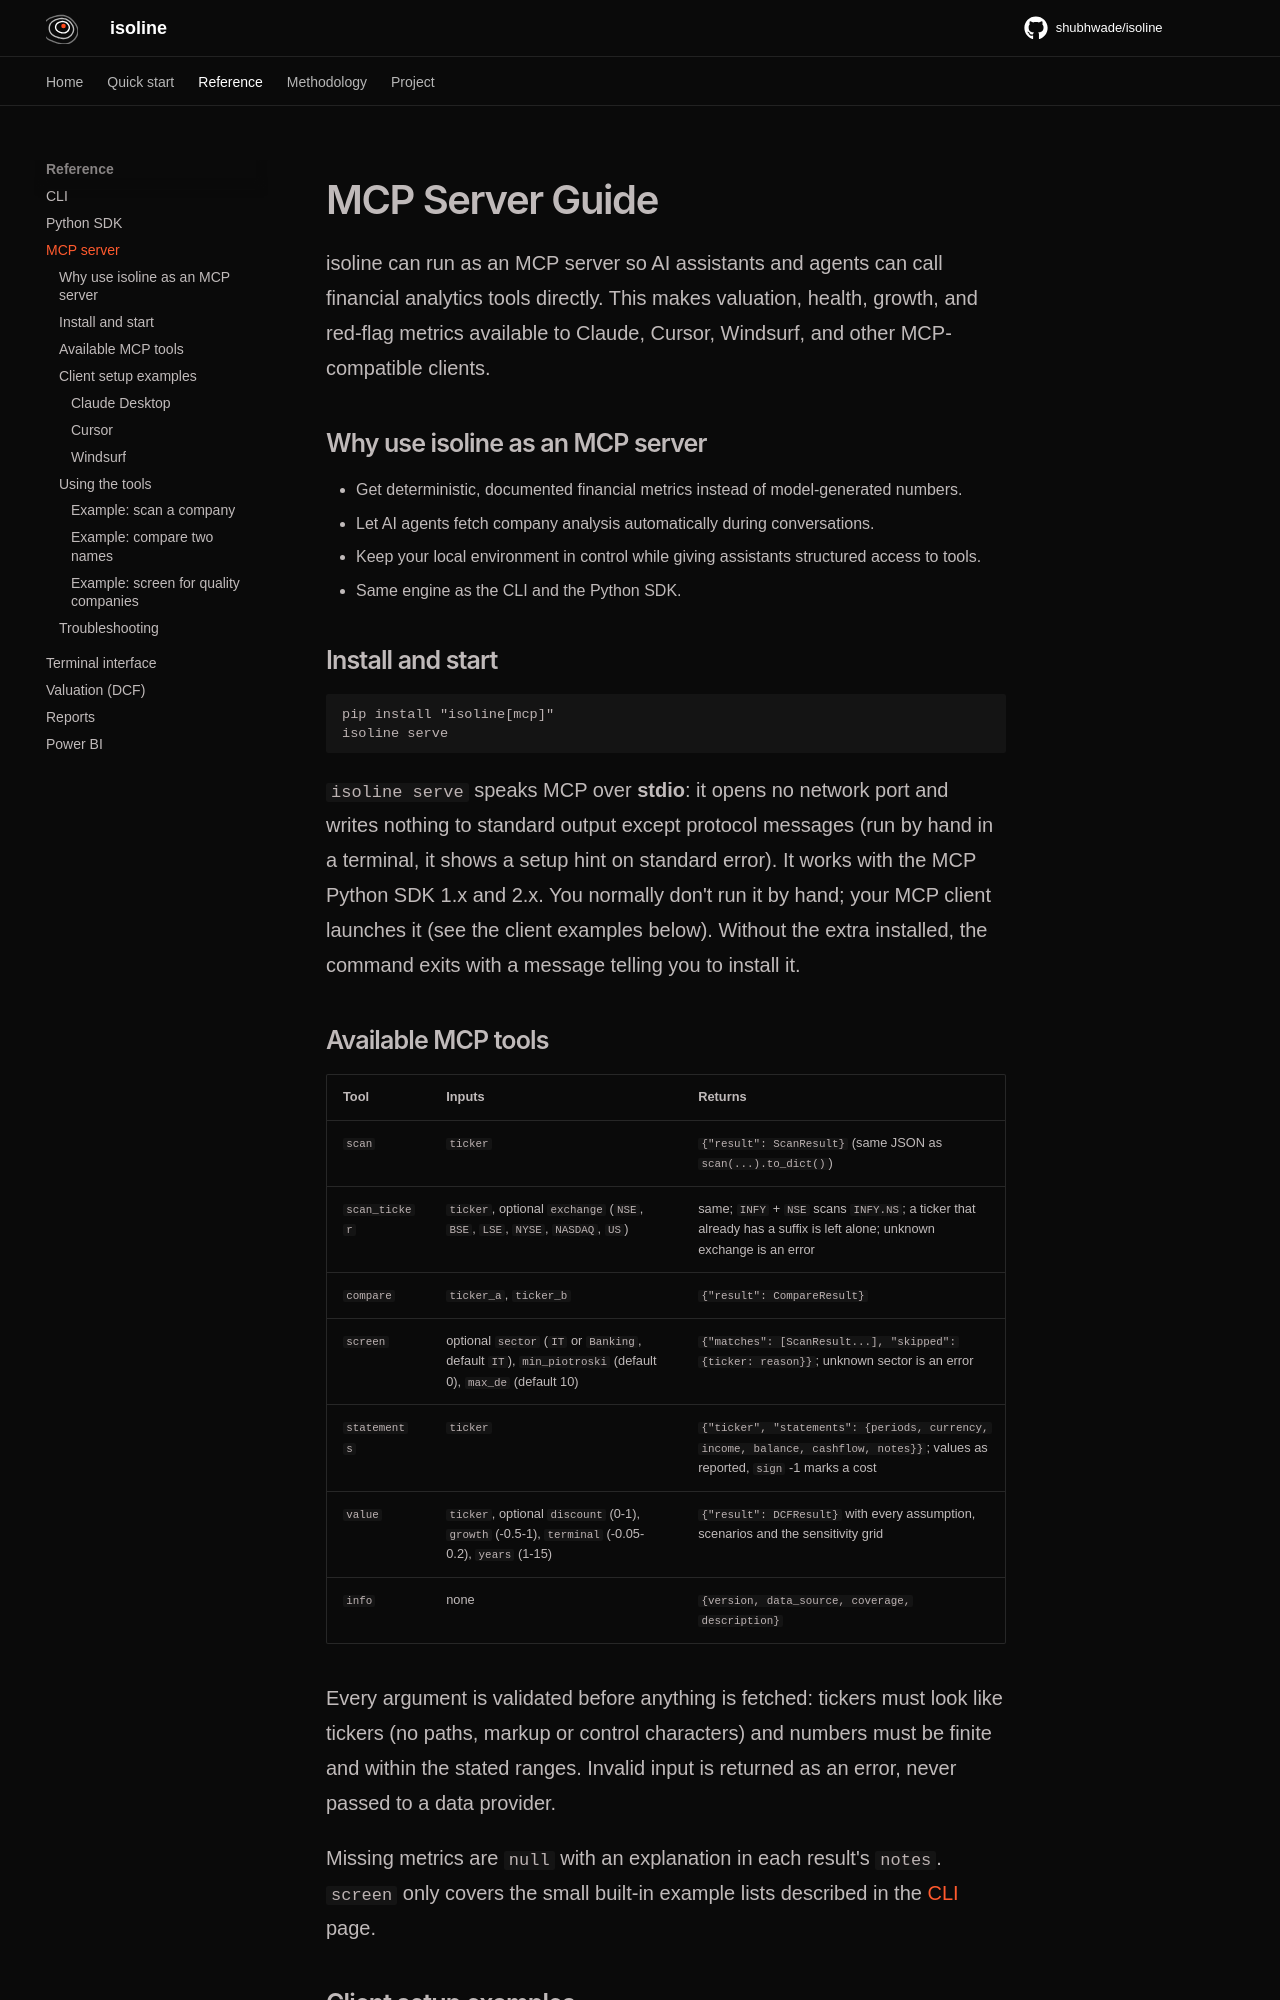

repository: shubhwade/isoline · page: mcp/index.html · generator: mkdocs

# MCP Server Guide

isoline can run as an MCP server so AI assistants and agents can call financial analytics tools directly. This makes valuation, health, growth, and red-flag metrics available to Claude, Cursor, Windsurf, and other MCP-compatible clients.

## Why use isoline as an MCP server

- Get deterministic, documented financial metrics instead of model-generated numbers.
- Let AI agents fetch company analysis automatically during conversations.
- Keep your local environment in control while giving assistants structured access to tools.
- Same engine as the CLI and the Python SDK.

## Install and start

```bash
pip install "isoline[mcp]"
isoline serve
```

`isoline serve` speaks MCP over **stdio**: it opens no network port and writes nothing to standard output except protocol messages (run by hand in a terminal, it shows a setup hint on standard error). It works with the MCP Python SDK 1.x and 2.x. You normally don't run it by hand; your MCP client launches it (see the client examples below). Without the extra installed, the command exits with a message telling you to install it.
